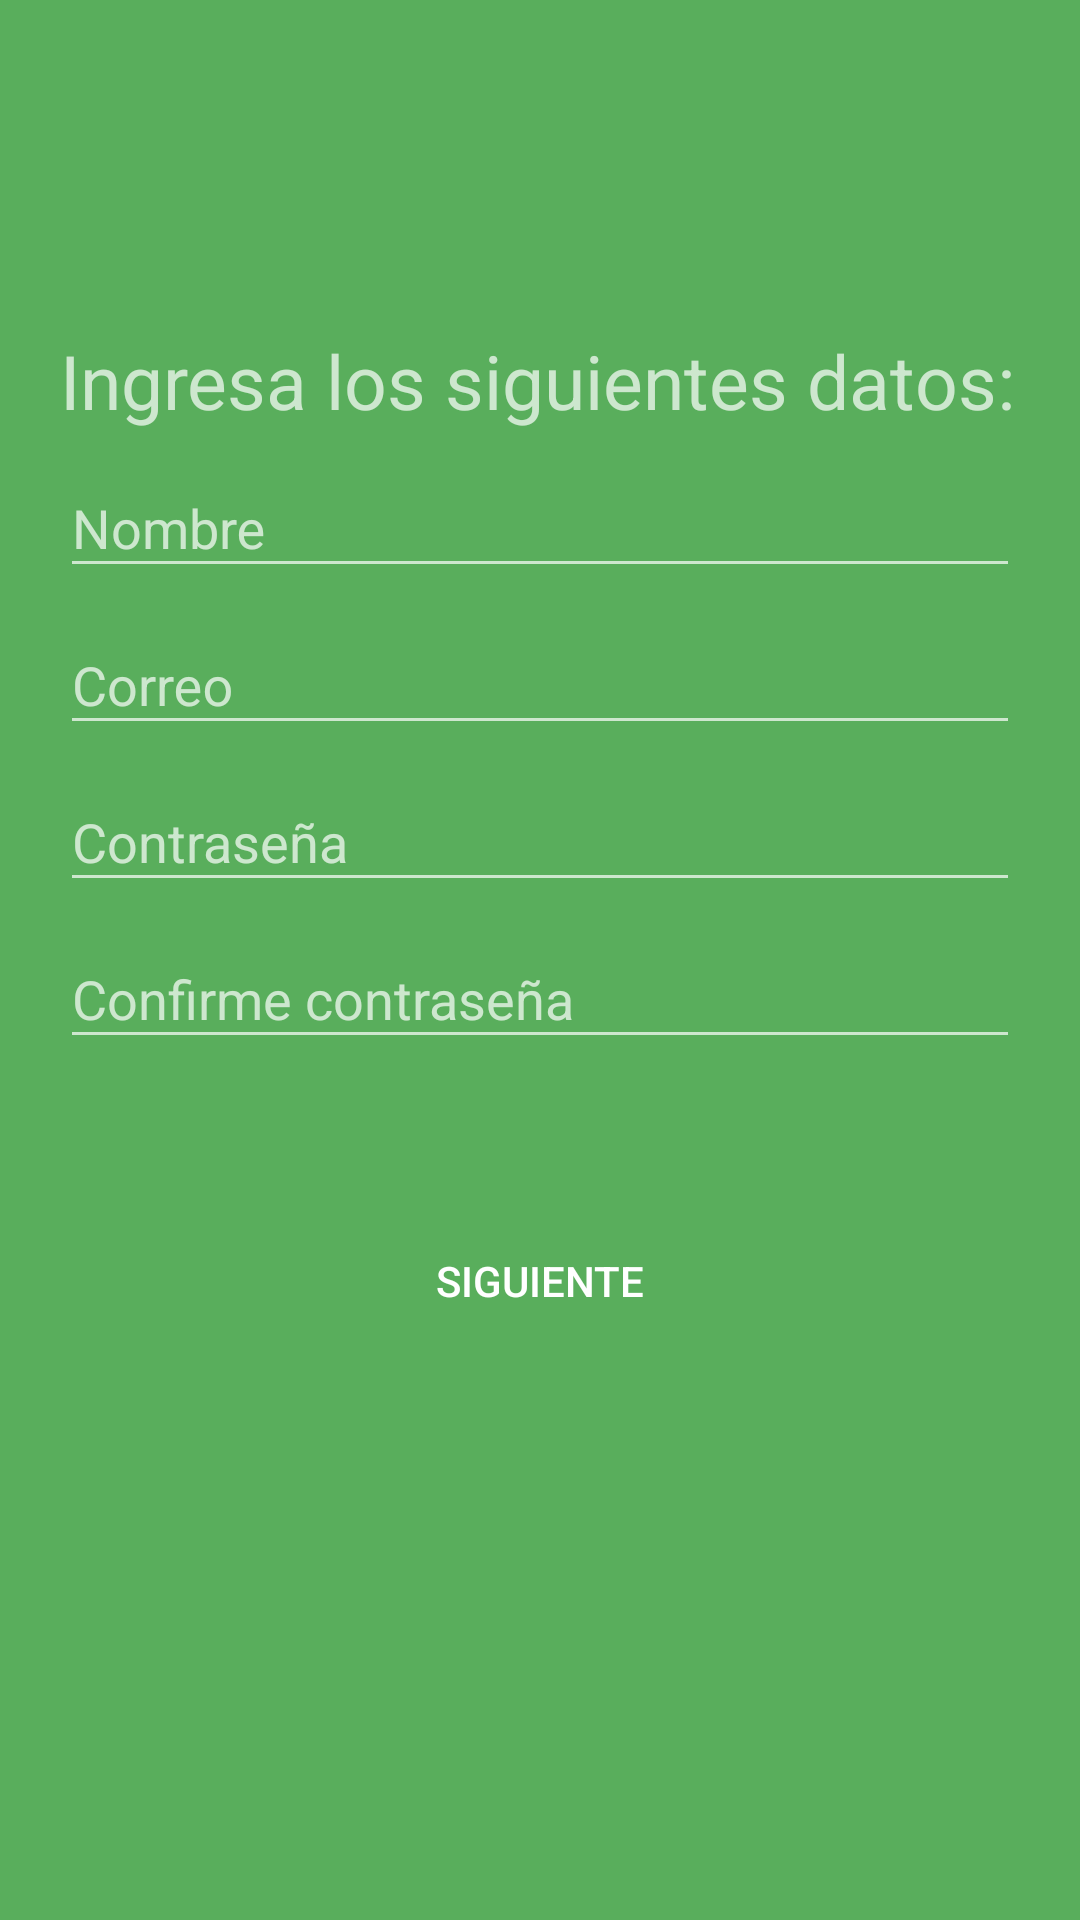

The Android layout XML behind this screen, and the referenced resources:
<!-- AndroidManifest.xml: application theme Theme.AppCompat.NoActionBar -->
<!-- res/layout/activity_registro.xml -->
<?xml version="1.0" encoding="utf-8"?>
<LinearLayout xmlns:android="http://schemas.android.com/apk/res/android"
    xmlns:app="http://schemas.android.com/apk/res-auto"
    xmlns:tools="http://schemas.android.com/tools"
    android:layout_width="match_parent"
    android:layout_height="match_parent"
    android:orientation="vertical"
    android:padding="20dp"
    android:background="#59AE5C"
    tools:context=".Registro">

    <TextView
        android:layout_marginTop="90dp"
        android:id="@+id/textVi"

        android:layout_width="match_parent"
        android:layout_height="wrap_content"
        android:textSize="25dp"
        android:text="Ingresa los siguientes datos:"
        android:textColor="@color/text_black"/>

    <com.google.android.material.textfield.TextInputLayout
        android:id="@+id/username_text_input_layout"
        android:layout_width="match_parent"
        android:layout_height="wrap_content">

    <EditText
        android:id="@+id/txtnombre"
        android:layout_marginTop="40dp"
        android:layout_width="match_parent"
        android:layout_height="wrap_content"
        android:ems="10"
        android:inputType="textPersonName"
        android:hint="Nombre"
        android:layout_centerHorizontal="true"
        android:layout_centerVertical="true"/>
    </com.google.android.material.textfield.TextInputLayout>
    <com.google.android.material.textfield.TextInputLayout
        android:id="@+id/apellido_text_input_layout"
        android:layout_width="match_parent"
        android:layout_height="wrap_content">
        <EditText
            android:layout_marginTop="30dp"
            android:id="@+id/txtcorreo"
            android:layout_width="match_parent"
            android:layout_height="wrap_content"
            android:ems="10"
            android:inputType="textPersonName"
            android:hint="Correo"/>
    </com.google.android.material.textfield.TextInputLayout>
    <com.google.android.material.textfield.TextInputLayout
        android:id="@+id/password_text_input_layout"
        android:layout_width="match_parent"
        android:layout_height="wrap_content">
        <EditText
            android:layout_marginTop="30dp"
            android:id="@+id/txtpass"
            android:layout_width="match_parent"
            android:layout_height="wrap_content"
            android:hint="Contraseña"
            android:inputType="textPersonName" />
    </com.google.android.material.textfield.TextInputLayout>
    <com.google.android.material.textfield.TextInputLayout
        android:id="@+id/password2_text_input_layout"
        android:layout_width="match_parent"
        android:layout_height="wrap_content">
        <EditText
            android:layout_marginTop="30dp"
            android:id="@+id/txtpass2"
            android:layout_width="match_parent"
            android:layout_height="wrap_content"
            android:hint="Confirme contraseña"
            android:inputType="textPersonName" />
    </com.google.android.material.textfield.TextInputLayout>

    <Button
        android:layout_marginTop="50dp"
        android:id="@+id/btnregistrar"
        android:layout_width="match_parent"
        android:layout_height="wrap_content"
        android:background="@drawable/round"
        android:text="Siguiente" />

    <ProgressBar
        android:id="@+id/progressBar"
        style="?android:attr/progressBarStyle"
        android:layout_width="match_parent"
        android:layout_height="wrap_content"
        android:visibility="invisible" />


</LinearLayout>
<!-- resources referenced by this layout -->
<resources>

</resources>
